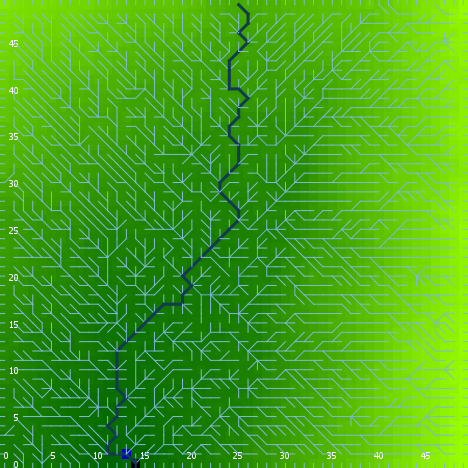

Values plotted in this chart, from the file beside it:
export-world data (NetLogo 6.0.4)
land.nlogo
01/13/2020 23:39:03:378 +0000
RANDOM STATE
0 0 -1727483681 105 0.8283541468252587 f…
GLOBALS
min-pxcor, max-pxcor, min-pycor, max-pycor, perspective, subject, nextIndex, directed-links, ticks, algorithm-style, continentality, display-mode, do-fill-sinks, elevationdistribution, elevationnoise, elevationsmoothstep, featureanglerange, landoceanratio, maxdist, maxelevation, minelevation, numcontinents, numoceans, numranges
0, 49, 0, 49, 0, nobody, 2600, "UNDIRECTED", -1, "C#", 3251, "terrain", true, [0.973586670045536 2.0193654805598125 0.…, 0.6274, 1, 25.69, 0.9992, 34.65, 3.392, -0.02114, 10, 5, 0
TURTLES
who, color, heading, xcor, ycor, shape, label, label-color, breed, hidden?, size, pen-size, pen-mode, points
0, 95, 214, 38, 23, "default", "", 9.9, {breed flowholders}, true, 1, 1, "up", 
1, 55, 278, 41, 12, "default", "", 9.9, {breed flowholders}, true, 1, 1, "up", 
2, 75, 189, 9, 19, "default", "", 9.9, {breed flowholders}, true, 1, 1, "up", 
3, 125, 234, 28, 46, "default", "", 9.9, {breed flowholders}, true, 1, 1, "up", 
4, 35, 118, 31, 44, "default", "", 9.9, {breed flowholders}, true, 1, 1, "up", 
5, 35, 256, 20, 2, "default", "", 9.9, {breed flowholders}, true, 1, 1, "up", 
6, 75, 327, 25, 22, "default", "", 9.9, {breed flowholders}, true, 1, 1, "up", 
7, 35, 225, 10, 32, "default", "", 9.9, {breed flowholders}, true, 1, 1, "up", 
8, 115, 80, 35, 38, "default", "", 9.9, {breed flowholders}, true, 1, 1, "up", 
9, 45, 187, 1, 30, "default", "", 9.9, {breed flowholders}, true, 1, 1, "up", 
10, 25, 326, 44, 42, "default", "", 9.9, {breed flowholders}, true, 1, 1, "up", 
11, 55, 229, 2, 38, "default", "", 9.9, {breed flowholders}, true, 1, 1, "up", 
12, 135, 28, 32, 24, "default", "", 9.9, {breed flowholders}, true, 1, 1, "up", 
13, 45, 12, 38, 45, "default", "", 9.9, {breed flowholders}, true, 1, 1, "up", 
14, 15, 21, 15, 39, "default", "", 9.9, {breed flowholders}, true, 1, 1, "up", 
15, 97, 180, 33, 0, "line half", "", 9.9, {breed flowholders}, false, 1, 1, "up", 
16, 105, 0, 33, 6, "default", "", 9.9, {breed flowholders}, true, 1, 1, "up", 
17, 65, 338, 3, 28, "default", "", 9.9, {breed flowholders}, true, 1, 1, "up", 
18, 105, 284, 11, 11, "default", "", 9.9, {breed flowholders}, true, 1, 1, "up", 
19, 75, 22, 20, 9, "default", "", 9.9, {breed flowholders}, true, 1, 1, "up", 
20, 5, 115, 40, 31, "default", "", 9.9, {breed flowholders}, true, 1, 1, "up", 
21, 115, 337, 18, 25, "default", "", 9.9, {breed flowholders}, true, 1, 1, "up", 
22, 85, 331, 9, 7, "default", "", 9.9, {breed flowholders}, true, 1, 1, "up", 
23, 97, 270, 0, 30, "line half", "", 9.9, {breed flowholders}, false, 1, 1, "up", 
24, 75, 218, 1, 18, "default", "", 9.9, {breed flowholders}, true, 1, 1, "up", 
25, 115, 132, 17, 9, "default", "", 9.9, {breed flowholders}, true, 1, 1, "up", 
26, 65, 196, 23, 23, "default", "", 9.9, {breed flowholders}, true, 1, 1, "up", 
27, 135, 110, 35, 25, "default", "", 9.9, {breed flowholders}, true, 1, 1, "up", 
28, 135, 152, 40, 21, "default", "", 9.9, {breed flowholders}, true, 1, 1, "up", 
29, 125, 263, 41, 16, "default", "", 9.9, {breed flowholders}, true, 1, 1, "up", 
30, 65, 108, 16, 30, "default", "", 9.9, {breed flowholders}, true, 1, 1, "up", 
31, 125, 287, 6, 42, "default", "", 9.9, {breed flowholders}, true, 1, 1, "up", 
32, 125, 263, 46, 20, "default", "", 9.9, {breed flowholders}, true, 1, 1, "up", 
33, 135, 230, 15, 30, "default", "", 9.9, {breed flowholders}, true, 1, 1, "up", 
34, 97, 180, 21, 0, "line half", "", 9.9, {breed flowholders}, false, 1, 1, "up", 
35, 75, 157, 24, 7, "default", "", 9.9, {breed flowholders}, true, 1, 1, "up", 
36, 97, 180, 25, 0, "line half", "", 9.9, {breed flowholders}, false, 1, 1, "up", 
37, 35, 270, 35, 45, "default", "", 9.9, {breed flowholders}, true, 1, 1, "up", 
38, 105, 256, 30, 47, "default", "", 9.9, {breed flowholders}, true, 1, 1, "up", 
39, 85, 143, 16, 27, "default", "", 9.9, {breed flowholders}, true, 1, 1, "up", 
40, 95, 151, 17, 41, "default", "", 9.9, {breed flowholders}, true, 1, 1, "up", 
41, 95, 335, 17, 39, "default", "", 9.9, {breed flowholders}, true, 1, 1, "up", 
42, 15, 82, 24, 13, "default", "", 9.9, {breed flowholders}, true, 1, 1, "up", 
43, 85, 316, 12, 43, "default", "", 9.9, {breed flowholders}, true, 1, 1, "up", 
44, 125, 8, 36, 35, "default", "", 9.9, {breed flowholders}, true, 1, 1, "up", 
45, 105, 240, 2, 34, "default", "", 9.9, {breed flowholders}, true, 1, 1, "up", 
46, 125, 70, 45, 47, "default", "", 9.9, {breed flowholders}, true, 1, 1, "up", 
47, 125, 166, 48, 40, "default", "", 9.9, {breed flowholders}, true, 1, 1, "up", 
48, 97, 270, 0, 24, "line half", "", 9.9, {breed flowholders}, false, 1, 1, "up", 
49, 105, 218, 11, 38, "default", "", 9.9, {breed flowholders}, true, 1, 1, "up", 
50, 125, 99, 29, 25, "default", "", 9.9, {breed flowholders}, true, 1, 1, "up", 
... 7,522 more rows
